The GitHub repository aliff-anuar/shark-species-classifier contains a labelled image folder "split" with 8 categories: blacktip reef shark, bull shark, great white shark, hammerhead shark, mako shark, nurse shark, tiger shark, whale shark. Examples follow, each with its label.

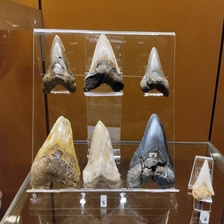
Label: great white shark

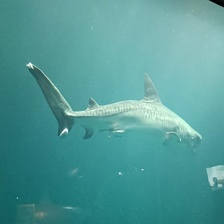
Label: tiger shark

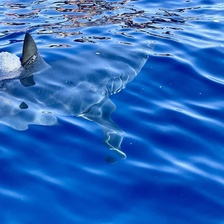
Label: mako shark

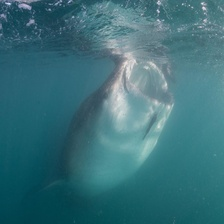
Label: whale shark

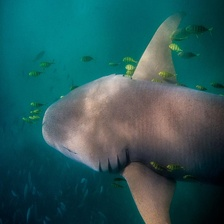
Label: nurse shark

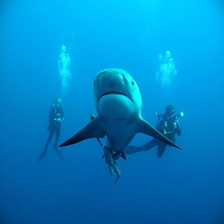
Label: bull shark
